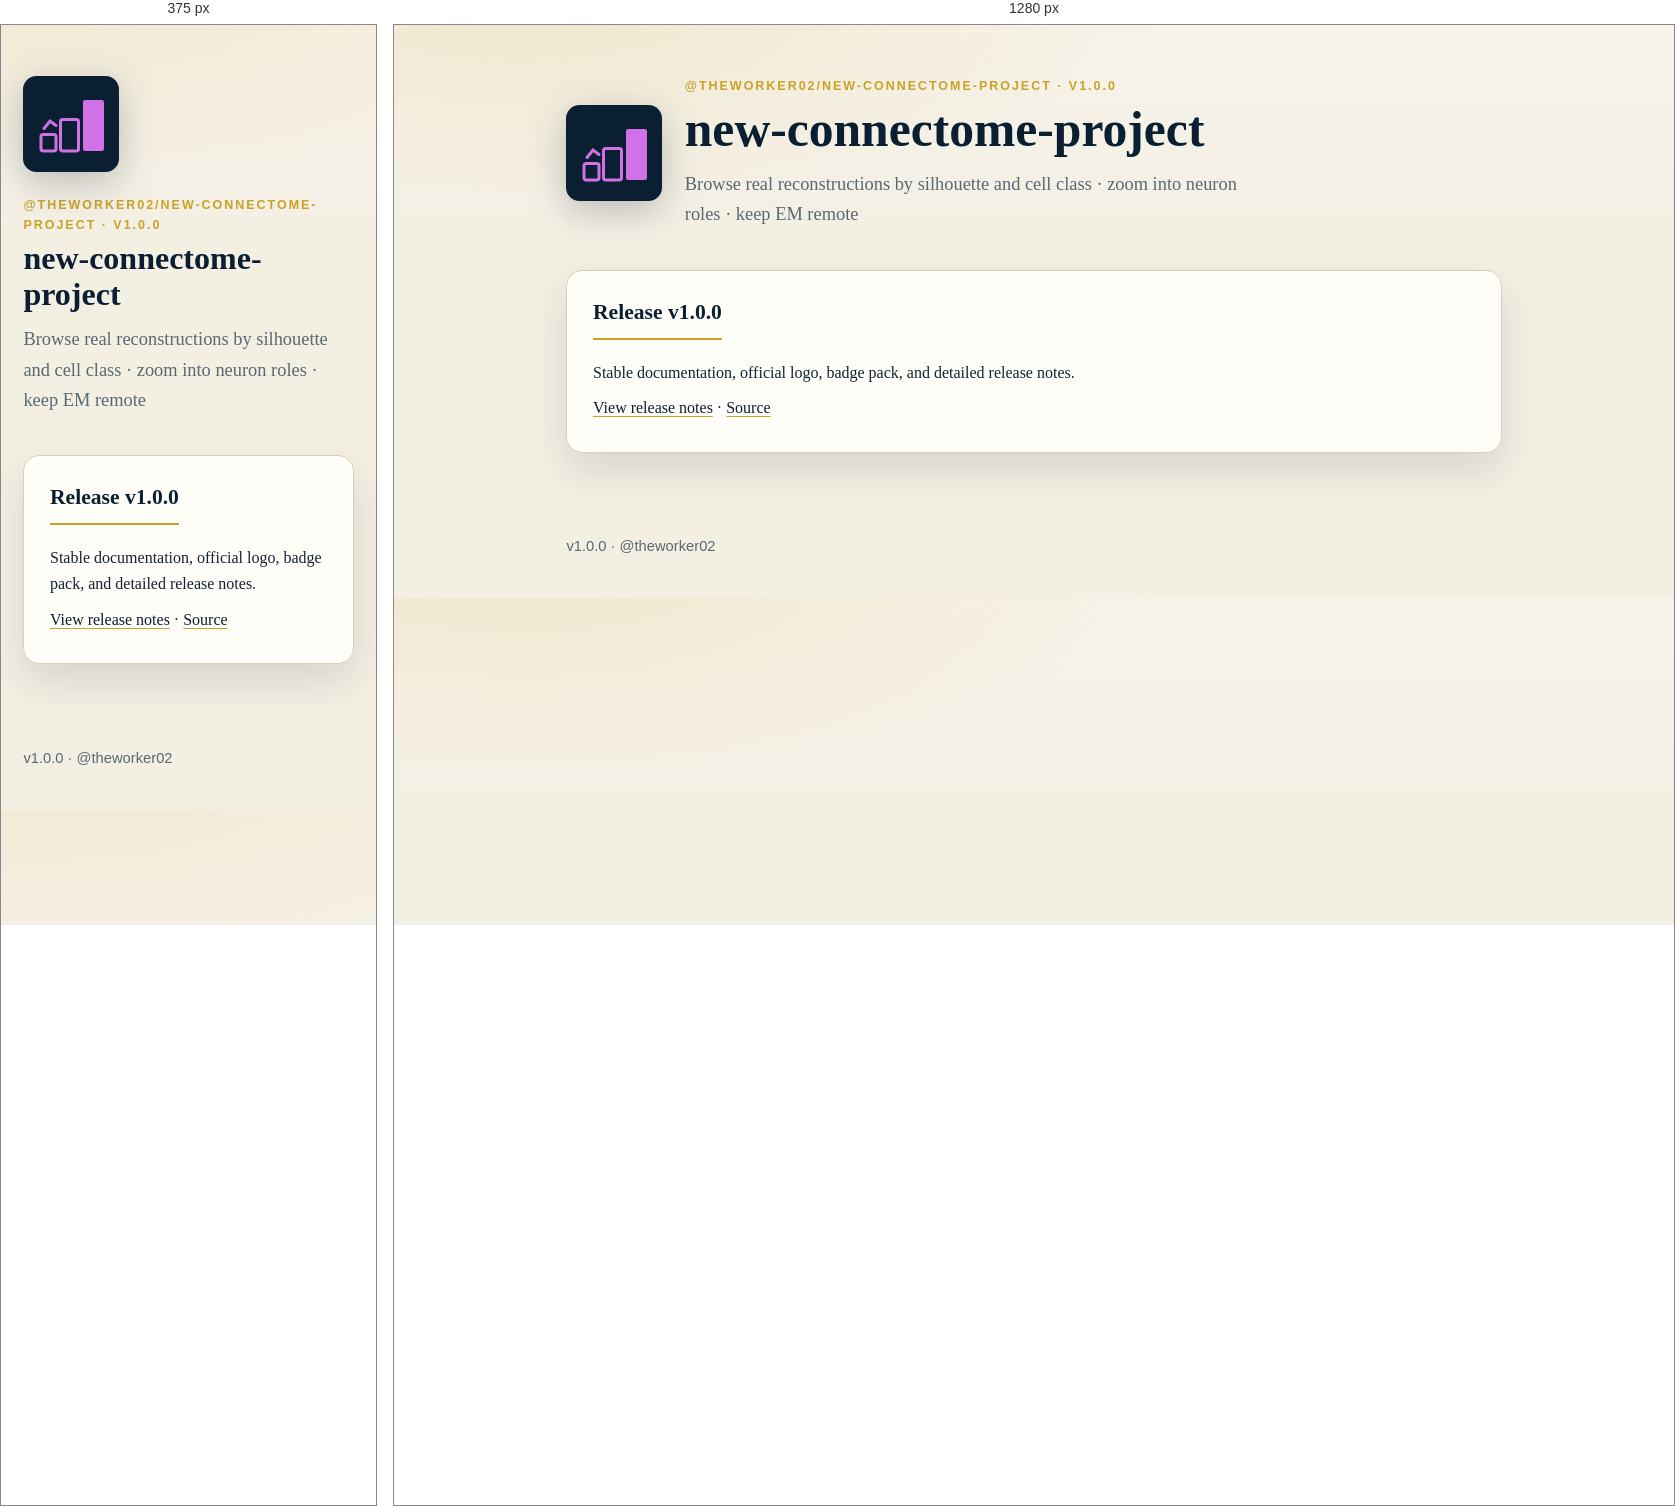
Rendered at 375 px and 1280 px, left to right.

<!-- file: index.html -->
<!DOCTYPE html>
<html lang="en"><head>
<meta charset="utf-8"><meta name="viewport" content="width=device-width, initial-scale=1">
<title>new-connectome-project · v1.0.0</title>
<link rel="stylesheet" href="styles.css">
<link rel="icon" href="logo.svg" type="image/svg+xml">
</head><body>
<header class="hero">
<img src="logo.svg" alt="new-connectome-project official logo" width="96" height="96">
<div>
<p class="kicker sans">@theworker02/new-connectome-project · v1.0.0</p>
<h1>new-connectome-project</h1>
<p class="lede">Browse real reconstructions by silhouette and cell class · zoom into neuron roles · keep EM remote</p>
</div>
</header>
<main class="wrap">
<section>
<h2>Release v1.0.0</h2>
<p>Stable documentation, official logo, badge pack, and detailed release notes.</p>
<p><a href="https://github.com/theworker02/new-connectome-project/releases/tag/v1.0.0">View release notes</a> ·
<a href="https://github.com/theworker02/new-connectome-project">Source</a></p>
</section>
</main>
<footer class="sans">v1.0.0 · @theworker02</footer>
</body></html>


/* @media block from styles.css */
@media (max-width: 760px) {
  .hero, .grid-2 { grid-template-columns: 1fr; }
  .nav { flex-direction: column; align-items: flex-start; }
}